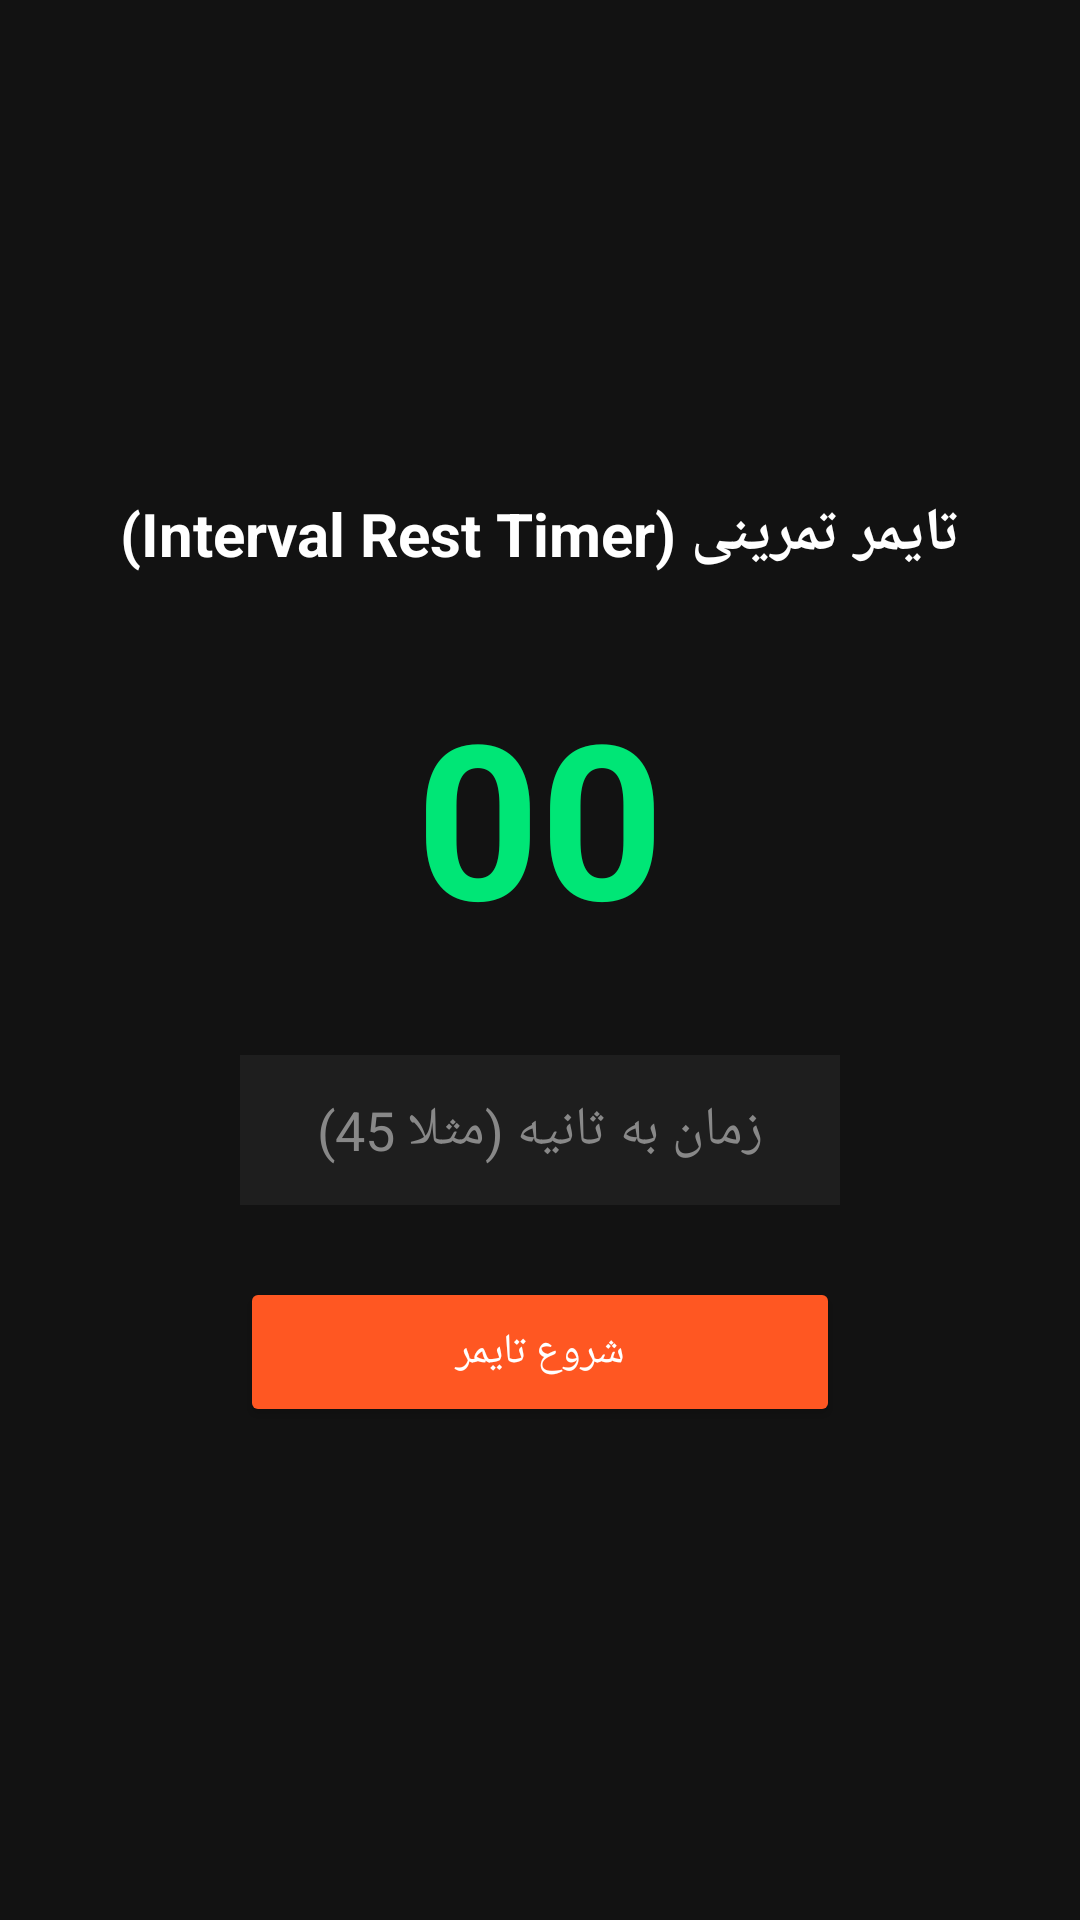

Reconstruct the res/layout file that produces this screen, plus the resources it refers to.
<!-- AndroidManifest.xml: application theme Theme.CalisthenicsPro -->
<!-- res/layout/activity_interval_timer.xml -->
<?xml version="1.0" encoding="utf-8"?>
<LinearLayout xmlns:android="http://schemas.android.com/apk/res/android"
    android:layout_width="match_parent"
    android:layout_height="match_parent"
    android:orientation="vertical"
    android:padding="24dp"
    android:background="@color/background"
    android:gravity="center">

    <TextView
        android:layout_width="wrap_content"
        android:layout_height="wrap_content"
        android:text="تایمر تمرینی (Interval Rest Timer)"
        android:textColor="@color/white"
        android:textSize="20sp"
        android:textStyle="bold"
        android:layout_marginBottom="32dp"/>

    <TextView
        android:id="@+id/tvTimerDisplay"
        android:layout_width="wrap_content"
        android:layout_height="wrap_content"
        android:text="00"
        android:textColor="@color/accent"
        android:textSize="72sp"
        android:textStyle="bold"
        android:layout_marginBottom="32dp"/>

    <EditText
        android:id="@+id/etWorkTime"
        android:layout_width="200dp"
        android:layout_height="50dp"
        android:hint="زمان به ثانیه (مثلا 45)"
        android:inputType="number"
        android:textColor="@color/white"
        android:textColorHint="#888888"
        android:background="@color/surface"
        android:padding="8dp"
        android:gravity="center"
        android:layout_marginBottom="24dp"/>

    <Button
        android:id="@+id/btnStartTimer"
        android:layout_width="200dp"
        android:layout_height="50dp"
        android:text="شروع تایمر"
        android:backgroundTint="@color/secondary"
        android:textColor="@color/white"/>

</LinearLayout>
<!-- resources referenced by this layout -->
<resources>
  <color name="accent">#FF00E676</color>
  <color name="background">#FF121212</color>
  <color name="secondary">#FFFF5722</color>
  <color name="surface">#FF1E1E1E</color>
  <color name="white">#FFFFFFFF</color>
  <style name="Theme.CalisthenicsPro" parent="Theme.Material3.DayNight.NoActionBar">
          <item name="colorPrimary">@color/primary</item>
          <item name="colorOnPrimary">@color/white</item>
          <item name="colorPrimaryContainer">@color/primary_container</item>
          <item name="colorOnPrimaryContainer">@color/on_primary_container</item>
          <item name="colorSecondary">@color/secondary</item>
          <item name="colorOnSecondary">@color/white</item>
          <item name="android:statusBarColor">@color/primary_variant</item>
          <item name="android:navigationBarColor">?attr/colorSurface</item>
          <item name="android:windowBackground">@color/background</item>
      </style>
  <color name="primary">#FF2A2A2A</color>
  <color name="primary_container">#FF3D3D3D</color>
  <color name="on_primary_container">#FFFFFFFF</color>
  <color name="primary_variant">#FF1F1F1F</color>
</resources>
